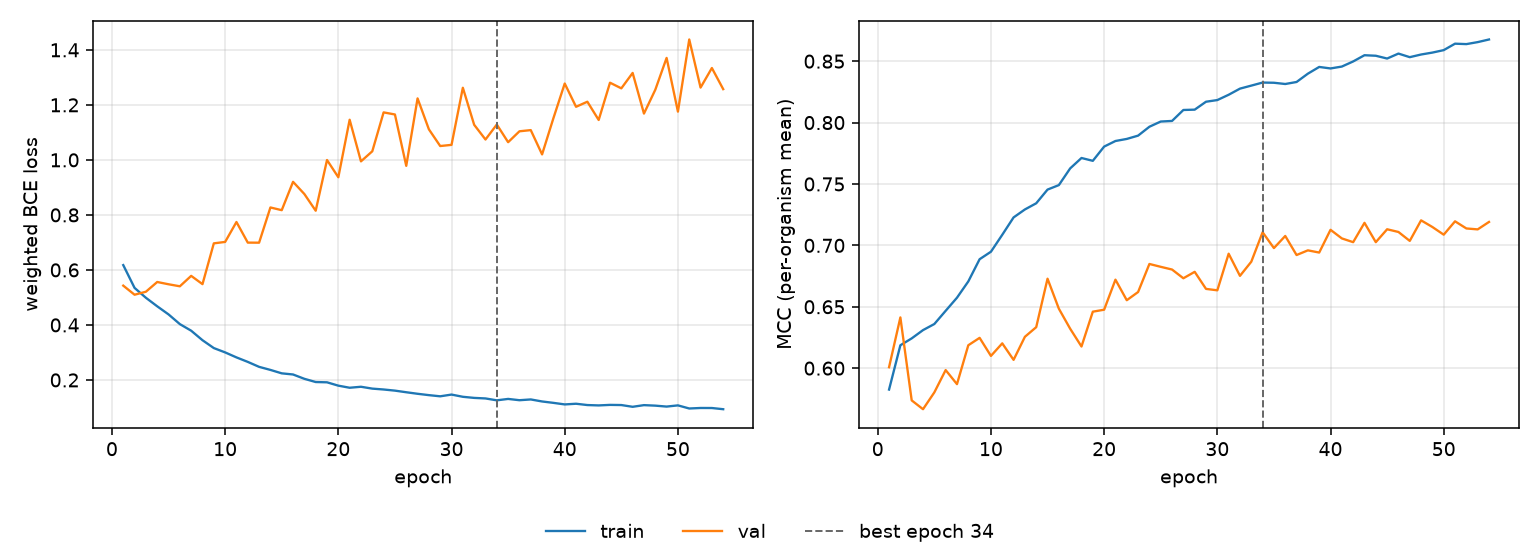

The file beside this chart, header and first rows:
epoch, tr_loss, vl_loss, tr_mcc, vl_mcc, is_best
1, 0.6175, 0.5429, 0.5825, 0.6008, False
2, 0.5346, 0.5098, 0.6186, 0.6413, False
3, 0.4988, 0.5207, 0.6242, 0.5737, False
4, 0.4677, 0.5561, 0.631, 0.5666, False
5, 0.4383, 0.5479, 0.6359, 0.5803, False
6, 0.403, 0.5405, 0.6467, 0.5984, False
7, 0.3791, 0.5784, 0.6574, 0.587, False
8, 0.3445, 0.5483, 0.6706, 0.6186, False
9, 0.3159, 0.6966, 0.6887, 0.6247, False
10, 0.3002, 0.7018, 0.6948, 0.61, False
11, 0.282, 0.7742, 0.7086, 0.6202, False
12, 0.2657, 0.6993, 0.7227, 0.6067, False
13, 0.2476, 0.699, 0.7292, 0.6255, False
14, 0.2365, 0.8271, 0.7343, 0.6334, False
15, 0.2241, 0.8172, 0.7454, 0.6728, False
16, 0.2199, 0.9203, 0.7491, 0.6484, False
17, 0.2041, 0.8759, 0.7627, 0.6321, False
18, 0.1925, 0.8152, 0.7712, 0.6176, False
19, 0.1915, 0.9996, 0.7688, 0.646, False
20, 0.1793, 0.9369, 0.7804, 0.6476, False
21, 0.1717, 1.146, 0.785, 0.6721, False
22, 0.1753, 0.9947, 0.7867, 0.6553, False
23, 0.1685, 1.031, 0.7894, 0.662, False
24, 0.1653, 1.173, 0.7966, 0.6848, False
25, 0.1612, 1.165, 0.8008, 0.6825, False
26, 0.1553, 0.9784, 0.8013, 0.6803, False
27, 0.1497, 1.224, 0.8103, 0.6732, False
28, 0.1448, 1.111, 0.8105, 0.6784, False
29, 0.1406, 1.05, 0.817, 0.6645, False
30, 0.1469, 1.055, 0.8183, 0.6634, False
31, 0.1388, 1.262, 0.8227, 0.6932, False
32, 0.1348, 1.128, 0.8276, 0.6752, False
33, 0.1328, 1.074, 0.8301, 0.6867, False
34, 0.126, 1.129, 0.8326, 0.7107, True
35, 0.131, 1.064, 0.8324, 0.6978, False
36, 0.1264, 1.104, 0.8314, 0.7077, False
37, 0.1292, 1.108, 0.8331, 0.6921, False
38, 0.1218, 1.02, 0.8398, 0.6959, False
39, 0.1167, 1.152, 0.8453, 0.6941, False
40, 0.1111, 1.278, 0.8441, 0.7127, False
41, 0.1135, 1.193, 0.8456, 0.7057, False
42, 0.1088, 1.211, 0.8498, 0.7026, False
43, 0.1074, 1.145, 0.8549, 0.7184, False
44, 0.1094, 1.281, 0.8544, 0.7026, False
45, 0.1088, 1.26, 0.8522, 0.7131, False
46, 0.1024, 1.316, 0.8562, 0.7109, False
47, 0.1085, 1.168, 0.8533, 0.7036, False
48, 0.1066, 1.255, 0.8554, 0.7204, False
49, 0.1032, 1.371, 0.857, 0.7149, False
50, 0.1076, 1.175, 0.859, 0.7087, False
51, 0.09628, 1.438, 0.8643, 0.7196, False
52, 0.09813, 1.263, 0.8639, 0.7138, False
53, 0.09799, 1.334, 0.8655, 0.713, False
54, 0.09367, 1.257, 0.8677, 0.7191, False
